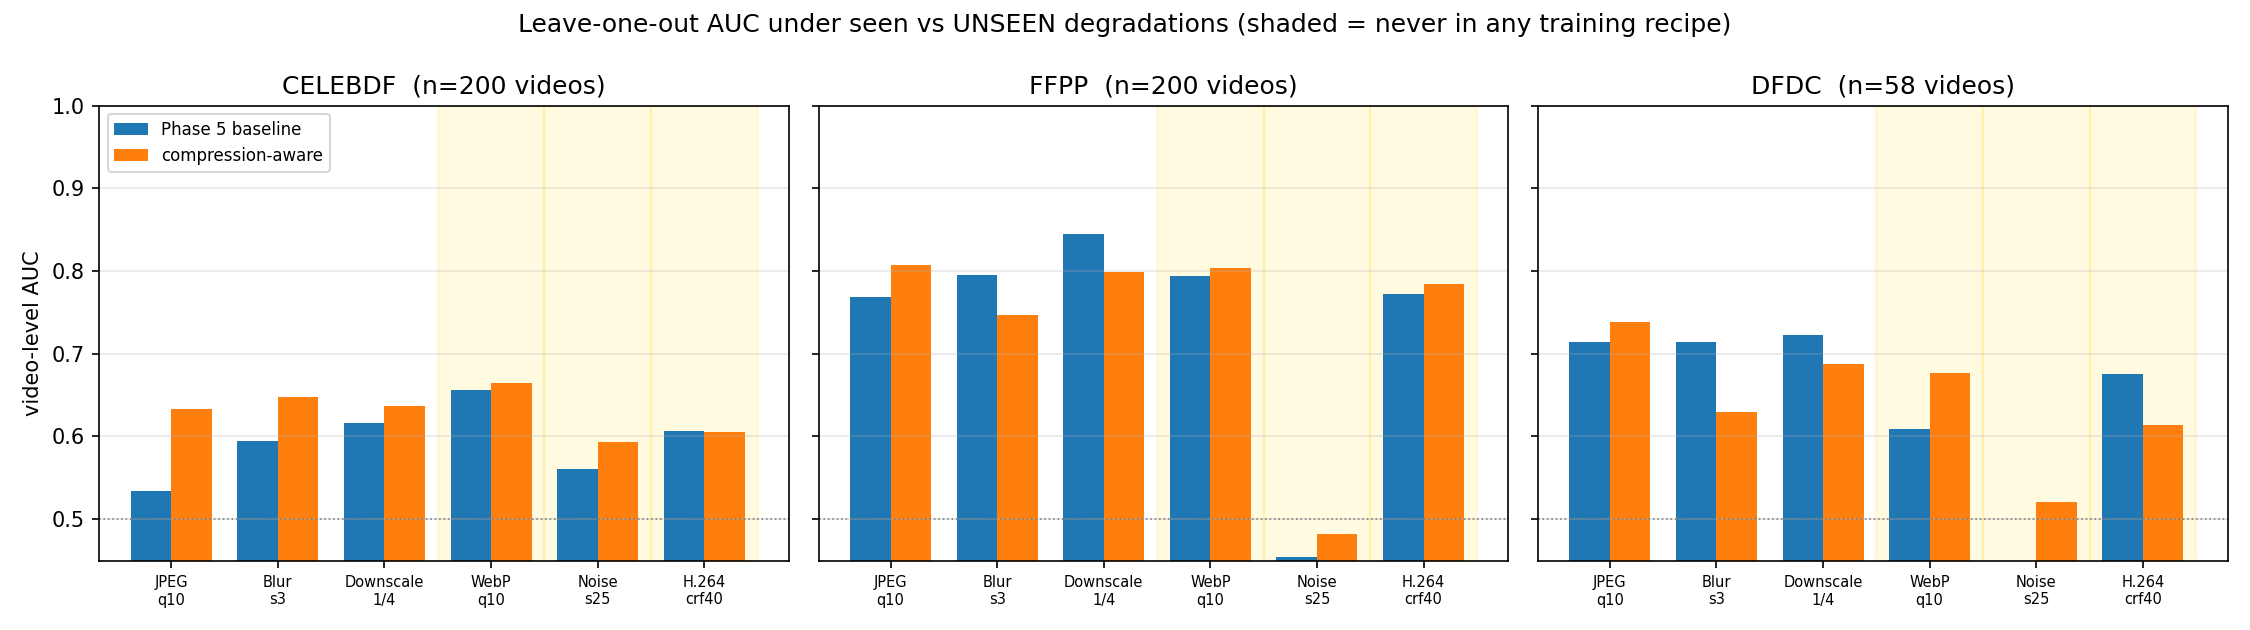

Values plotted in this chart, from the file beside it:
dataset, model, condition, group, auc, n_videos
celebdf, baseline, clean, reference, 0.7579, 200
celebdf, baseline, JPEG q10, seen, 0.5342, 200
celebdf, baseline, Blur s3, seen, 0.5947, 200
celebdf, baseline, Downscale 1/4, seen, 0.6157, 200
celebdf, baseline, WebP q10, UNSEEN, 0.6557, 200
celebdf, baseline, Noise s25, UNSEEN, 0.561, 200
celebdf, baseline, H.264 crf40, UNSEEN, 0.607, 200
celebdf, heavy-aug, clean, reference, 0.7539, 200
celebdf, heavy-aug, JPEG q10, seen, 0.6336, 200
celebdf, heavy-aug, Blur s3, seen, 0.6482, 200
celebdf, heavy-aug, Downscale 1/4, seen, 0.6367, 200
celebdf, heavy-aug, WebP q10, UNSEEN, 0.6642, 200
celebdf, heavy-aug, Noise s25, UNSEEN, 0.593, 200
celebdf, heavy-aug, H.264 crf40, UNSEEN, 0.6059, 200
ffpp, baseline, clean, reference, 0.8786, 200
ffpp, baseline, JPEG q10, seen, 0.768, 200
ffpp, baseline, Blur s3, seen, 0.7951, 200
ffpp, baseline, Downscale 1/4, seen, 0.8448, 200
ffpp, baseline, WebP q10, UNSEEN, 0.7939, 200
ffpp, baseline, Noise s25, UNSEEN, 0.4537, 200
ffpp, baseline, H.264 crf40, UNSEEN, 0.772, 200
ffpp, heavy-aug, clean, reference, 0.8869, 200
ffpp, heavy-aug, JPEG q10, seen, 0.8067, 200
ffpp, heavy-aug, Blur s3, seen, 0.7472, 200
ffpp, heavy-aug, Downscale 1/4, seen, 0.7984, 200
ffpp, heavy-aug, WebP q10, UNSEEN, 0.803, 200
ffpp, heavy-aug, Noise s25, UNSEEN, 0.4825, 200
ffpp, heavy-aug, H.264 crf40, UNSEEN, 0.7847, 200
dfdc, baseline, clean, reference, 0.7949, 58
dfdc, baseline, JPEG q10, seen, 0.7145, 58
dfdc, baseline, Blur s3, seen, 0.7145, 58
dfdc, baseline, Downscale 1/4, seen, 0.7231, 58
dfdc, baseline, WebP q10, UNSEEN, 0.6085, 58
dfdc, baseline, Noise s25, UNSEEN, 0.4256, 58
dfdc, baseline, H.264 crf40, UNSEEN, 0.6752, 58
dfdc, heavy-aug, clean, reference, 0.7863, 58
dfdc, heavy-aug, JPEG q10, seen, 0.7385, 58
dfdc, heavy-aug, Blur s3, seen, 0.6291, 58
dfdc, heavy-aug, Downscale 1/4, seen, 0.6872, 58
dfdc, heavy-aug, WebP q10, UNSEEN, 0.6769, 58
dfdc, heavy-aug, Noise s25, UNSEEN, 0.5205, 58
dfdc, heavy-aug, H.264 crf40, UNSEEN, 0.6137, 58
